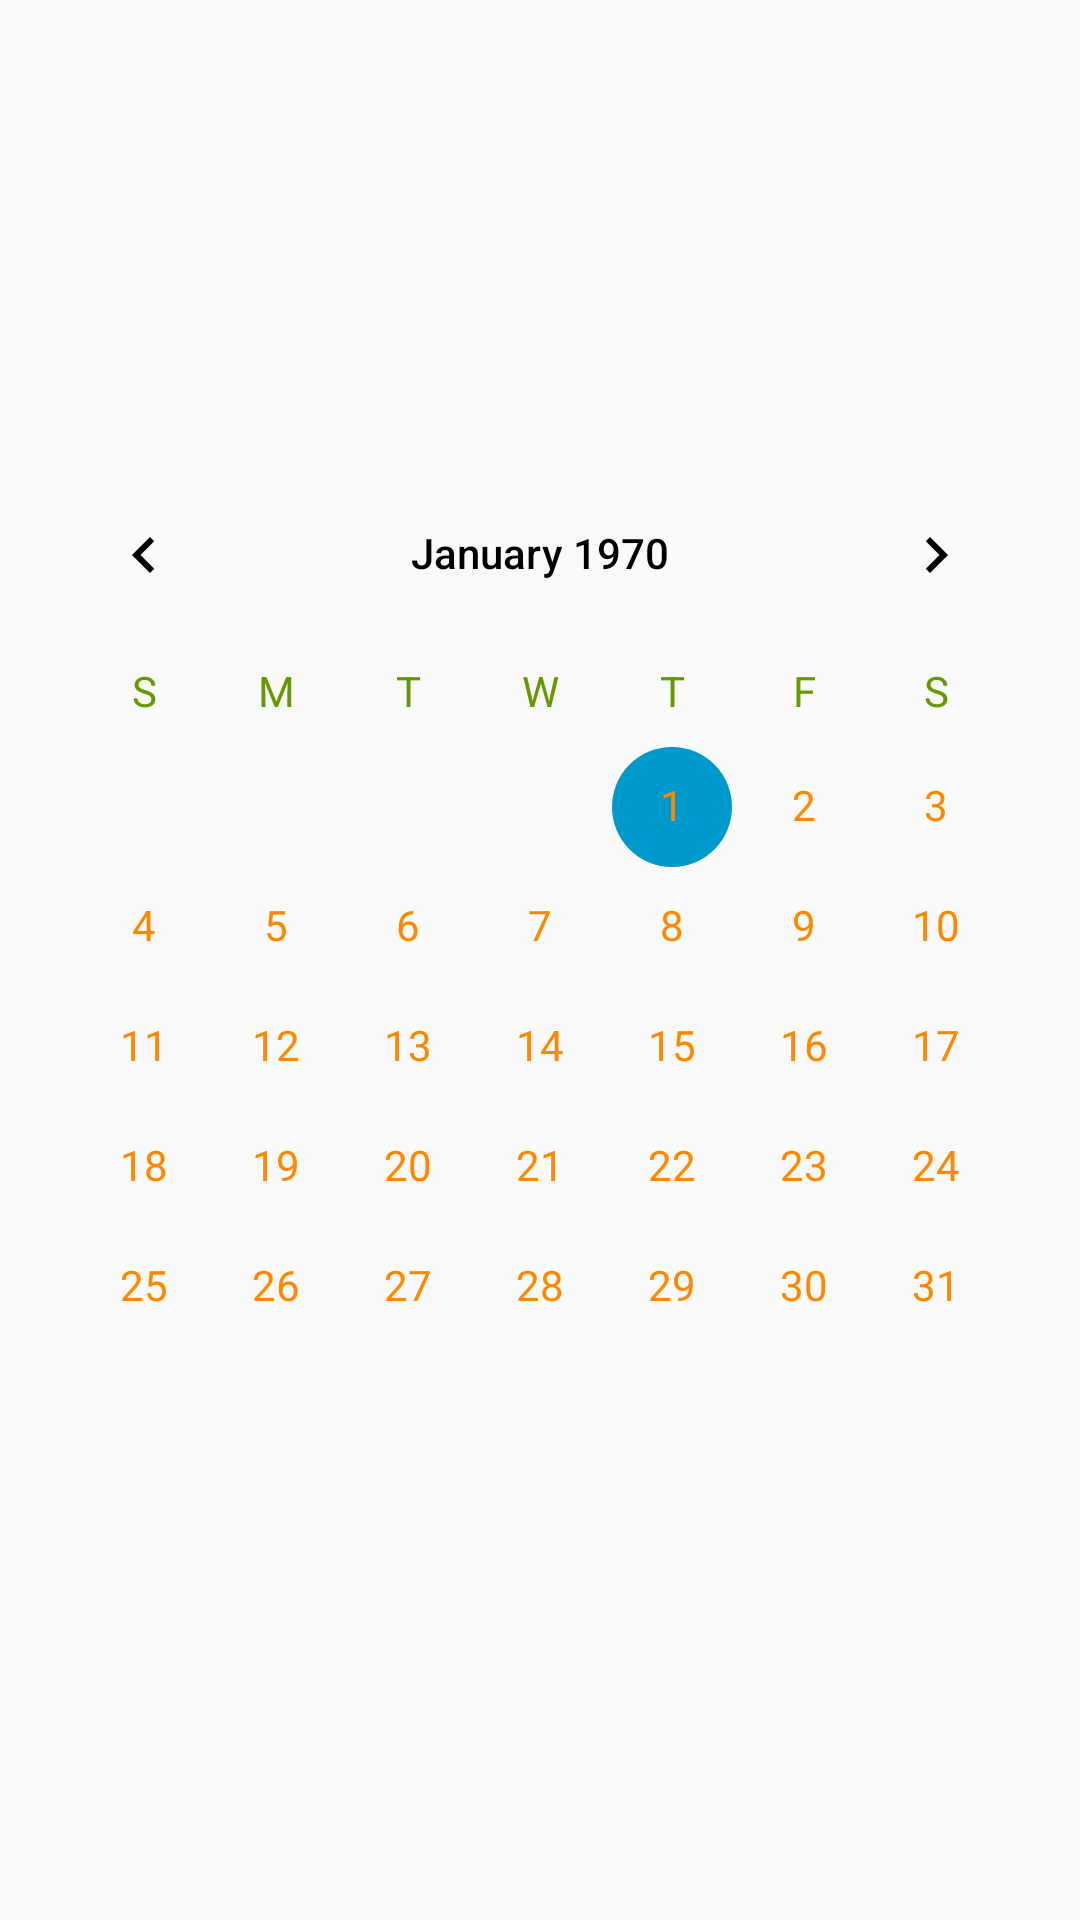

Write the Android layout XML for this screen, with the resource values it uses.
<!-- AndroidManifest.xml: application theme Theme.AppCompat.Light.NoActionBar -->
<!-- res/layout/fragment_dashboard.xml -->
<?xml version="1.0" encoding="utf-8"?>
<androidx.constraintlayout.widget.ConstraintLayout xmlns:android="http://schemas.android.com/apk/res/android"
    xmlns:app="http://schemas.android.com/apk/res-auto"
    xmlns:tools="http://schemas.android.com/tools"
    android:layout_width="match_parent"
    android:layout_height="match_parent"
    tools:context=".ui.dashboard.DashboardFragment"
    >

    


    <CalendarView
        android:id="@+id/calendar"
        android:layout_width="wrap_content"
        android:layout_height="wrap_content"
        android:dateTextAppearance="@style/CalenderViewDateCustomText"
        android:theme="@style/CalenderViewCustom"
        android:weekDayTextAppearance="@style/CalenderViewWeekCustomText"
        app:layout_constraintBottom_toBottomOf="parent"
        app:layout_constraintLeft_toLeftOf="parent"
        app:layout_constraintRight_toRightOf="parent"
        app:layout_constraintTop_toTopOf="parent"/>
</androidx.constraintlayout.widget.ConstraintLayout>
<!-- resources referenced by this layout -->
<resources>
  <style name="CalenderViewCustom" parent="Theme.AppCompat">
              <item name="colorAccent">@android:color/holo_blue_dark</item>
              <item name="colorPrimary">@android:color/darker_gray</item>
              <item name="android:textColorPrimary">@color/black</item>
          </style>
  <style name="CalenderViewDateCustomText" parent="android:TextAppearance.DeviceDefault.Small">
          <item name="android:textColor">@android:color/holo_orange_dark</item>
      </style>
  <style name="CalenderViewWeekCustomText" parent="android:TextAppearance.DeviceDefault.Small">
          <item name="android:textColor">@android:color/holo_green_dark</item>
      </style>
  <color name="black">#FF000000</color>
</resources>
